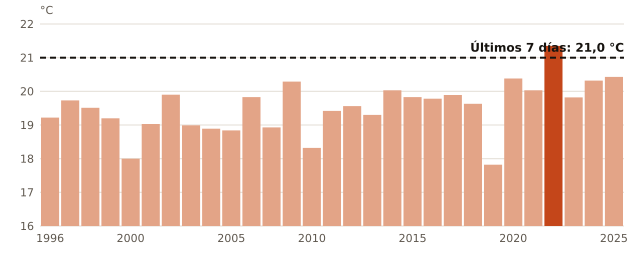

Values plotted in this chart, from the file beside it:
anio, temperatura_C
1996, 19.22
1997, 19.73
1998, 19.51
1999, 19.2
2000, 18.0
2001, 19.03
2002, 19.9
2003, 18.99
2004, 18.89
2005, 18.84
2007, 19.83
2008, 18.93
2009, 20.29
2010, 18.32
2011, 19.42
2012, 19.56
2013, 19.3
2014, 20.03
2015, 19.83
2016, 19.78
2017, 19.89
2018, 19.63
2019, 17.82
2020, 20.38
2021, 20.03
2022, 21.35
2023, 19.82
2024, 20.32
2025, 20.43
ahora, 21.0
